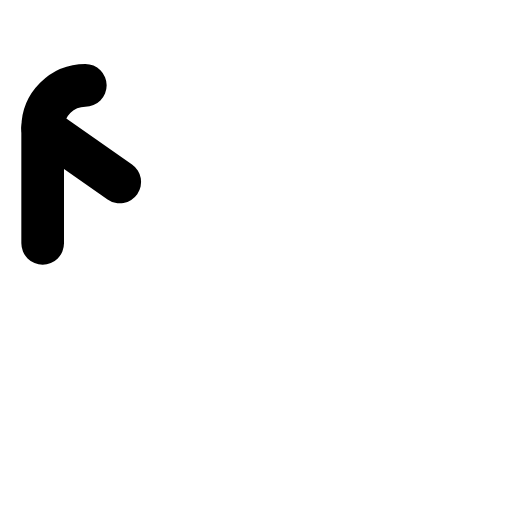
t = 0.00 s
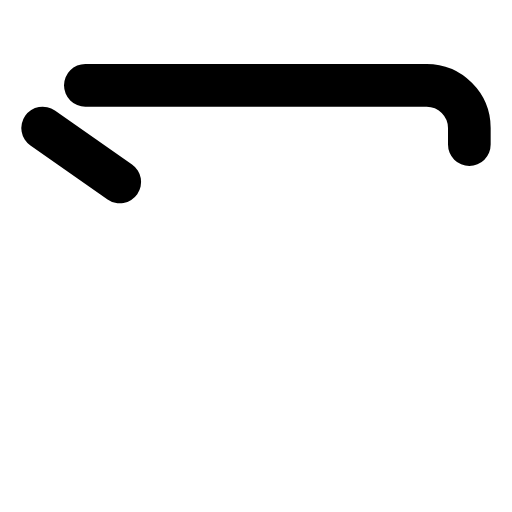
t = 0.30 s
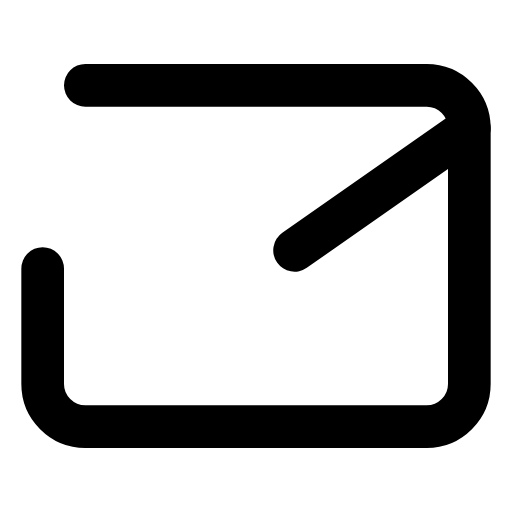
t = 0.68 s
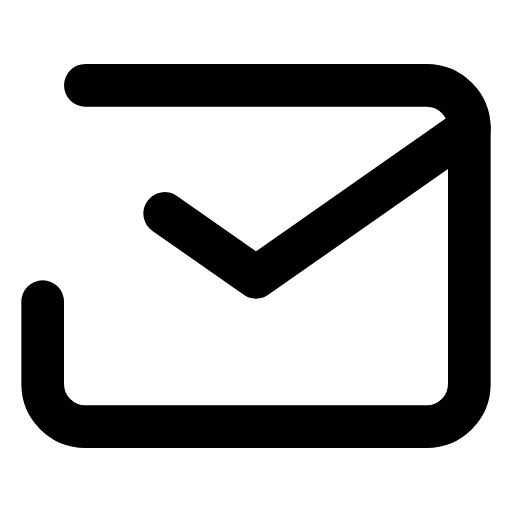
t = 0.86 s
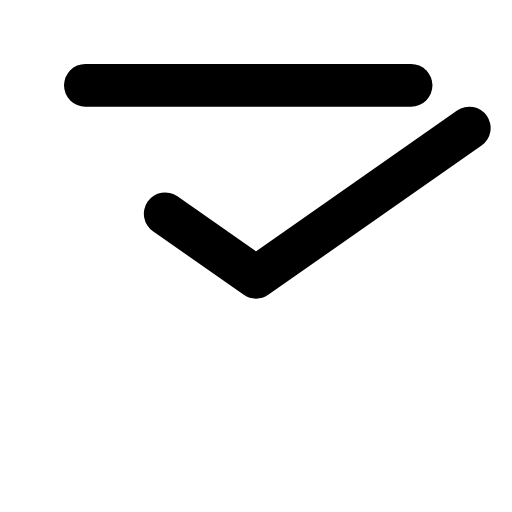
t = 1.24 s
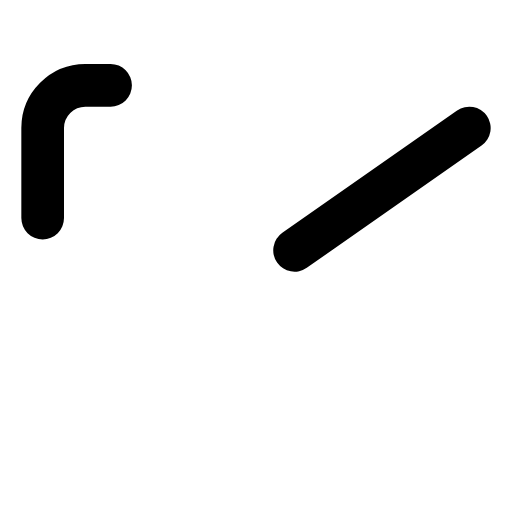
t = 1.43 s

The animated SVG that drew these frames (rendered in a browser with its animation timeline set to each time). Animation: 2 CSS @keyframes rules; one cycle of 1.80 s, repeats indefinitely.

<svg xmlns="http://www.w3.org/2000/svg" viewBox="0 0 24 24" fill="none" stroke="currentColor" stroke-width="2" stroke-linecap="round" stroke-linejoin="round">
  <style>/* CSS fallback for stroke-dashoffset animation */
.fx-eposta-legacy-1 { animation: fitzDashEposta1 1.5s ease-in-out infinite; animation-delay: 0s; }
@keyframes fitzDashEposta1 {
  0.000% { stroke-dashoffset: 60; }
  50.000% { stroke-dashoffset: 0; }
  100.000% { stroke-dashoffset: 60; }
}
.fx-eposta-legacy-2 { animation: fitzDashEposta2 1.5s ease-in-out infinite; animation-delay: 0.3s; }
@keyframes fitzDashEposta2 {
  0.000% { stroke-dashoffset: 20; }
  50.000% { stroke-dashoffset: 0; }
  100.000% { stroke-dashoffset: 20; }
}
</style><path d="M4 4h16c1.1 0 2 .9 2 2v12c0 1.1-.9 2-2 2H4c-1.1 0-2-.9-2-2V6c0-1.1.9-2 2-2z" stroke-dasharray="60" class="fx-eposta-legacy-1" stroke-dashoffset="60" /><polyline points="22,6 12,13 2,6" stroke-dasharray="20" class="fx-eposta-legacy-2" stroke-dashoffset="20" />
</svg>